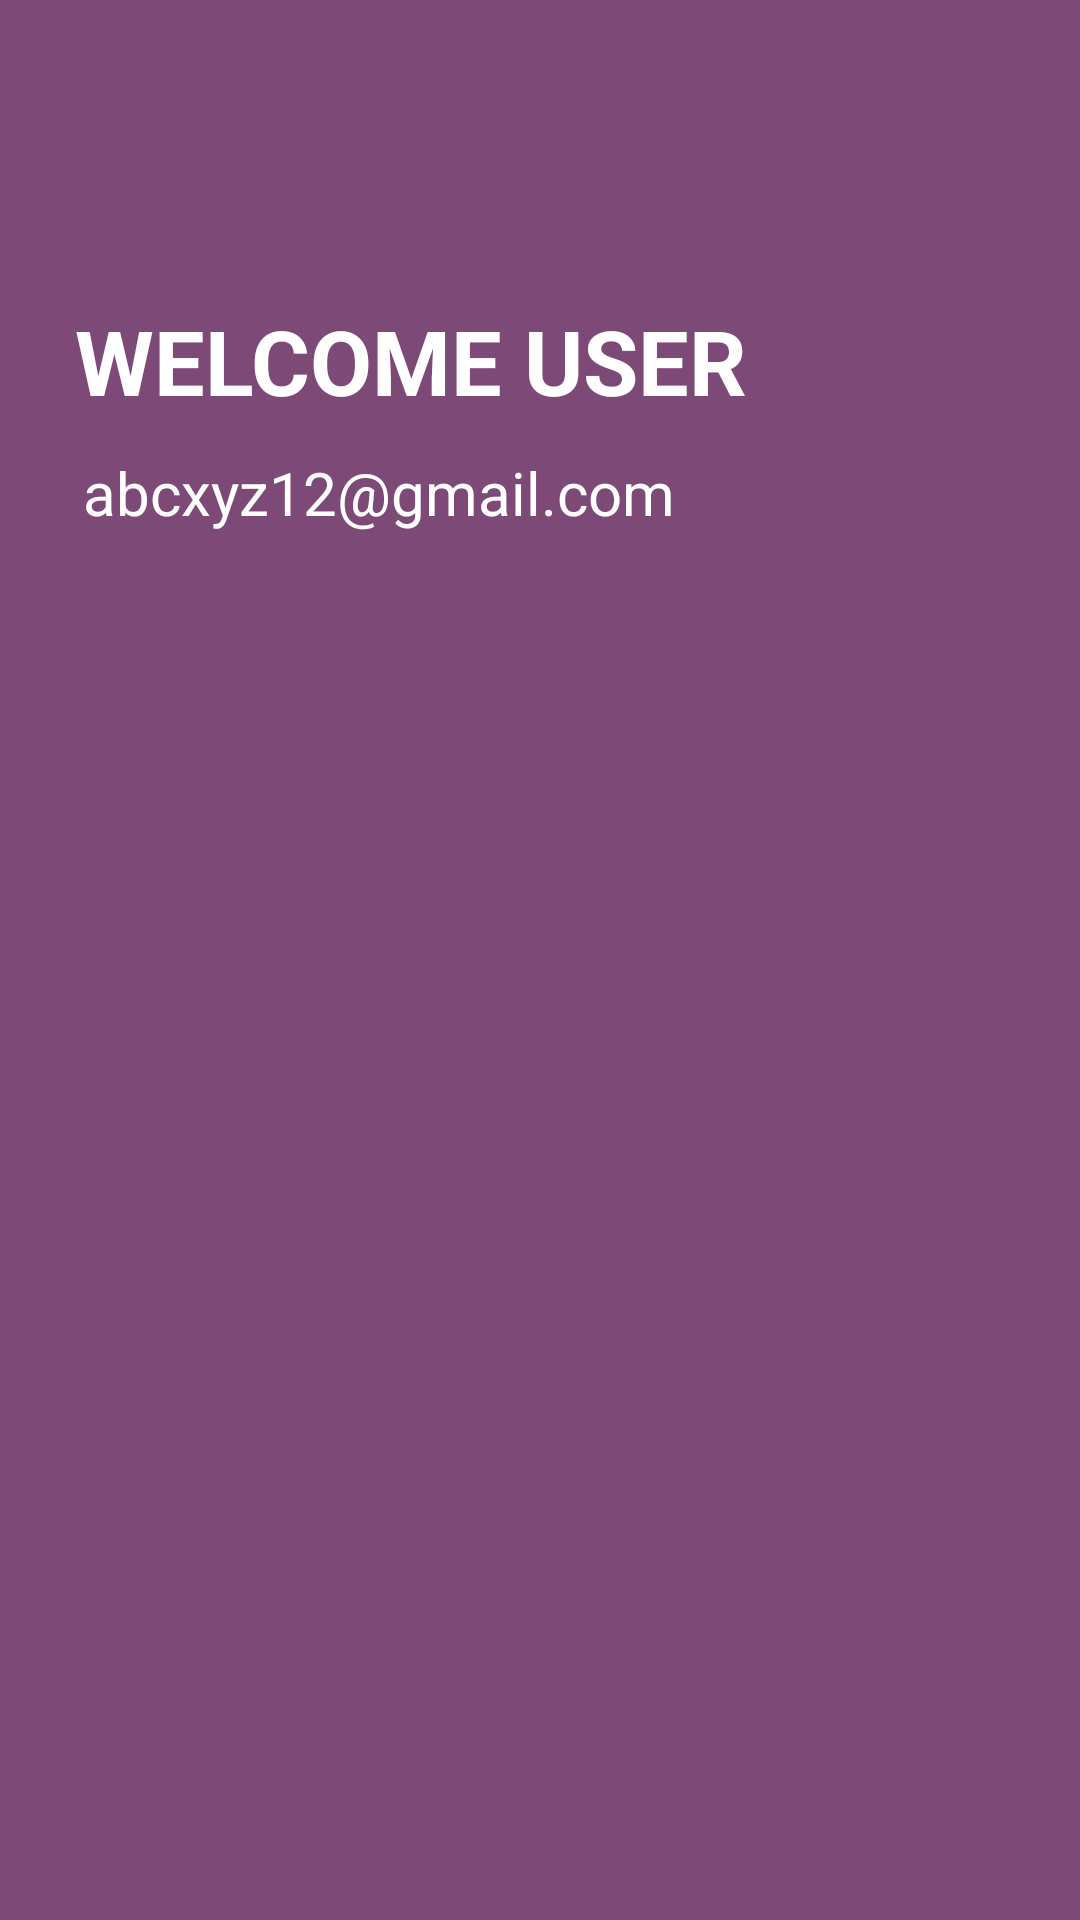

This screen was rendered from an Android layout file. Write that file and the resources it references.
<!-- AndroidManifest.xml: application theme Theme.LogSign -->
<!-- res/layout/menu_header.xml -->
<?xml version="1.0" encoding="utf-8"?>
<LinearLayout xmlns:android="http://schemas.android.com/apk/res/android"
    android:layout_width="match_parent"
    android:layout_height="200dp"
    android:background="@drawable/lavendar">

    <TextView
        android:id="@+id/menu1"
        android:layout_width="wrap_content"
        android:layout_height="wrap_content"
        android:text="WELCOME USER"
        android:textColor="@color/white"
        android:textSize="30dp"
        android:layout_marginLeft="25dp"
        android:layout_marginTop="100dp"
        android:textStyle="bold"/>

    <TextView
        android:layout_width="wrap_content"
        android:layout_height="wrap_content"
        android:text="abcxyz12@gmail.com"
        android:textColor="@color/white"
        android:textStyle="normal"
        android:textSize="20dp"
        android:layout_marginLeft="-222dp"
        android:layout_marginTop="140dp"/>

</LinearLayout>
<!-- resources referenced by this layout -->
<resources>
  <color name="white">#FFFFFFFF</color>
  <!-- drawable lavendar: png bitmap (drawable, 383 bytes) -->
  <style name="Theme.LogSign" parent="Theme.MaterialComponents.DayNight.DarkActionBar">
          
          <item name="colorPrimary">@color/purple_500</item>
          <item name="colorPrimaryVariant">@color/purple_700</item>
          <item name="colorOnPrimary">@color/white</item>
          
          <item name="colorSecondary">@color/teal_200</item>
          <item name="colorSecondaryVariant">@color/teal_700</item>
          <item name="colorOnSecondary">@color/black</item>
          
          <item name="android:statusBarColor">?attr/colorPrimaryVariant</item>
          
      </style>
  <color name="purple_500">#FF6200EE</color>
  <color name="purple_700">#FF3700B3</color>
  <color name="teal_200">#FF03DAC5</color>
  <color name="teal_700">#FF018786</color>
  <color name="black">#FF000000</color>
</resources>
